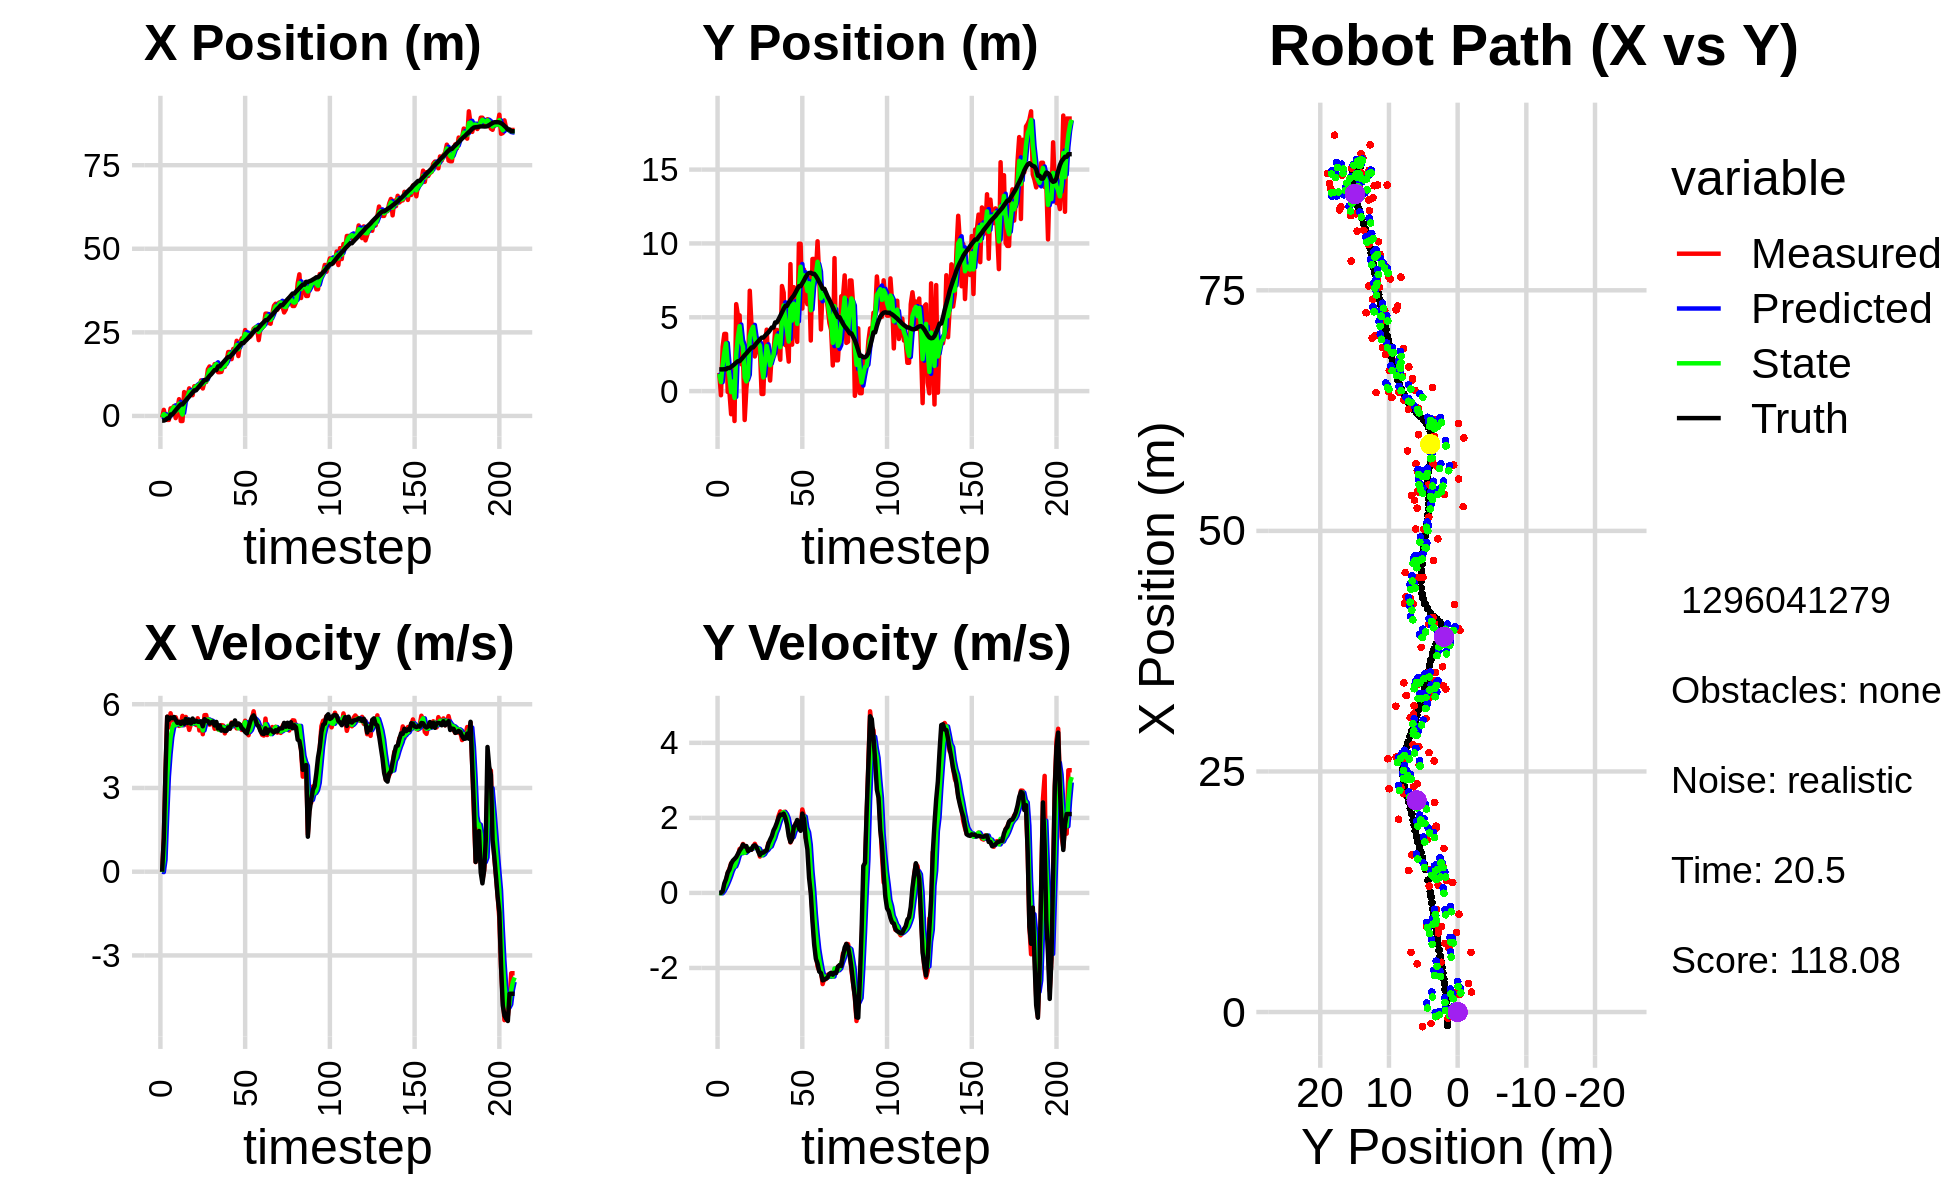

Values plotted in this chart, from the file beside it:
-6.012294887811064914e-01, 3.484320998353590770e+00, 0.000000000000000000e+00, -0.000000000000000000e+00, 0.000000000000000000e+00, 0.000000000000000000e+00, 0.000000000000000000e+00, 0.000000000000000000e+00, -2.239278734748009758e-01, 1.089098905553022023e+00, 0.000000000000000000e+00, 0.000000000000000000e+00, -1.397967815270568570e+00, 1.470388532119045744e+00, 0.000000000000000000e+00, 0.000000000000000000e+00, 0.000000000000000000e+00, 4.164484926150180399e-05
-5.169162748941490415e-01, 1.225589692695102650e+00, 0.000000000000000000e+00, 0.000000000000000000e+00, -2.239278734748009758e-01, 1.089098905553022023e+00, 0.000000000000000000e+00, 0.000000000000000000e+00, -3.775573556793767604e-01, 1.159612317920871494e+00, -1.359775513479064869e-02, 5.522846153509079238e-04, -1.397967815270568570e+00, 1.470388532119045744e+00, 0.000000000000000000e+00, 0.000000000000000000e+00, 0.000000000000000000e+00, -9.020067227538675070e-05
1.819252014544990859e+00, -2.818443708395919622e-01, 1.199994998545353742e+00, 3.481078433001586706e-03, -3.789171311928558050e-01, 1.159667546382406655e+00, -1.359775513479064869e-02, 5.522846153509079238e-04, 5.400414056848843458e-01, 6.085851801919803794e-01, 4.228107901381069067e-01, -1.037848165643835523e-02, -1.394675731445411238e+00, 1.470388895740134094e+00, 1.199999999999999956e+00, 1.000000000000000021e-03, 1.200000047683715820e+00, -2.900902647525072098e-03
-4.620500208313479407e-01, 3.012072113826016029e+00, 3.560985125400920381e+00, 1.033010015483334237e-02, 5.823224846986950753e-01, 6.075473320263365951e-01, 4.228107901381069067e-01, -1.037848165643835523e-02, 1.739766030055369117e-01, 1.770143955736787511e+00, 1.980572772188535335e+00, 4.301241455342837139e-02, -1.206935405757136870e+00, 1.471043852373364658e+00, 3.600000000000000089e+00, 4.499999999999999833e-02, 3.599999904632568359e+00, -2.900902647525072098e-03
-1.190401047387769751e+00, 3.871601932432023663e+00, 5.551780778073604594e+00, 1.163567602258181732e-01, 3.720338802243904341e-01, 1.774445197192130452e+00, 1.980572772188535335e+00, 4.301241455342837139e-02, -2.879075640393374824e-01, 2.629202144304598754e+00, 3.397617629572670772e+00, 1.263722053821182412e-01, -7.313075060712125319e-01, 1.480945699748509092e+00, 5.551000000000000156e+00, 2.560000000000000053e-01, 5.557000160217285156e+00, -2.095538936555385590e-02
-1.190401047387769751e+00, 3.871601932432023663e+00, 5.169403253428677125e+00, 3.151348538523188192e-01, 5.185419891792963920e-02, 2.641839364842810678e+00, 3.397617629572670772e+00, 1.263722053821182412e-01, -4.917688582075729897e-01, 3.231194529178508024e+00, 4.214949395147968403e+00, 2.179008422438777348e-01, -7.313075060712125319e-01, 1.480945699748509092e+00, 5.442999999999999616e+00, 3.699999999999999956e-01, 5.455999851226806641e+00, -6.088620424270629883e-02
2.260060072302057410e+00, -5.413340884184335983e-02, 5.676311084357401171e+00, 5.299961408645594840e-01, -7.027391869277610503e-02, 3.252984613402895686e+00, 4.214949395147968403e+00, 2.179008422438777348e-01, 9.923354156426804629e-01, 1.853186927732890066e+00, 4.818682547696672813e+00, 3.263101808353920386e-01, 4.276242259198382856e-01, 1.563651925735299653e+00, 5.522999999999999687e+00, 5.440000000000000391e-01, 5.550000190734863281e+00, -9.309989959001541138e-02
2.260060072302057410e+00, -5.413340884184335983e-02, 5.422249002124607919e+00, 6.409494328912632710e-01, 1.474203670412347789e+00, 1.885817945816429253e+00, 4.818682547696672813e+00, 3.263101808353920386e-01, 1.866995401551217793e+00, 1.017432383559317977e+00, 5.145685246076437735e+00, 4.437059172419210995e-01, 4.276242259198382856e-01, 1.563651925735299653e+00, 5.500000000000000000e+00, 6.239999999999999991e-01, 5.534999847412109375e+00, -1.176613047719001770e-01
2.965027689903336761e+00, -1.565925450413675035e+00, 5.501255155399949359e+00, 7.921847577942344731e-01, 2.381563926158861477e+00, 1.061802975283510087e+00, 5.145685246076437735e+00, 4.437059172419210995e-01, 2.652589153399600441e+00, -6.971705860604004990e-02, 5.298598324345587862e+00, 5.812913752929405042e-01, 1.059906483225416807e+00, 1.636826901525087585e+00, 5.541000000000000369e+00, 7.760000000000000231e-01, 5.594999790191650391e+00, -1.430175900459289551e-01
-6.455361838137452235e-01, 1.387196971619510277e+00, 5.533918231199006499e+00, 7.968882645503775342e-01, 3.182448985834159139e+00, -1.158792107674599947e-02, 5.298598324345587862e+00, 5.812913752929405042e-01, 1.382243300331723379e+00, 6.463525313192650668e-01, 5.252219991876978078e+00, 6.805284996784216611e-01, 1.696712970866667058e+00, 1.727017862581658347e+00, 5.442000000000000171e+00, 8.599999999999999867e-01, 5.510000228881835938e+00, -1.430175900459289551e-01
2.072237834434443648e+00, -2.027705149380842453e+00, 5.360454205261697247e+00, 8.536477162188809142e-01, 1.907465299519421231e+00, 7.144053812871071774e-01, 5.252219991876978078e+00, 6.805284996784216611e-01, 1.985038774470006206e+00, -4.668260316793331199e-01, 5.300093203191485358e+00, 7.069787970696109758e-01, 2.317894458631913235e+00, 1.825533672234548987e+00, 5.333999999999999631e+00, 9.050000000000000266e-01, 5.410999774932861328e+00, -1.579230576753616333e-01
5.006705045575270852e+00, 5.886669172088985214e+00, 5.222322598280491057e+00, 8.981900776071283232e-01, 2.515048094789154920e+00, -3.961281519723720002e-01, 5.300093203191485358e+00, 7.069787970696109758e-01, 3.681862072003661002e+00, 2.484778671266233196e+00, 5.358584118464691848e+00, 8.192187300436174491e-01, 2.931797504266874022e+00, 1.930677189226967627e+00, 5.371999999999999886e+00, 9.549999999999999600e-01, 5.455999851226806641e+00, -1.703241467475891113e-01
-1.520823955390387949e+00, 5.130863024589991994e+00, 5.256906394985153774e+00, 9.774177509049715162e-01, 4.217720483850130542e+00, 2.566700544270594797e+00, 5.358584118464691848e+00, 8.192187300436174491e-01, 1.563149051774357368e+00, 3.660549498149989311e+00, 5.245385746693260742e+00, 9.834242292873355273e-01, 3.441597461799788871e+00, 2.025530888083432401e+00, 5.296000000000000263e+00, 1.038999999999999924e+00, 5.396999835968017578e+00, -1.838310509920120239e-01
-1.520823955390387949e+00, 5.130863024589991994e+00, 5.582614035776017225e+00, 1.170485576177060505e+00, 2.087687626443683442e+00, 3.758891921078722831e+00, 5.245385746693260742e+00, 9.834242292873355273e-01, 4.092977138318594221e-01, 4.400558591062061708e+00, 5.274849223671817633e+00, 1.071026507803291894e+00, 3.441597461799788871e+00, 2.025530888083432401e+00, 5.383000000000000007e+00, 1.127999999999999892e+00, 5.500000000000000000e+00, -2.066724896430969238e-01
7.142617225787369684e+00, 1.817782207509341941e+00, 5.248838240653720177e+00, 1.180719422570600585e+00, 9.367826361990412298e-01, 4.507661241842391142e+00, 5.274849223671817633e+00, 1.071026507803291894e+00, 3.813629478997021316e+00, 3.347120897825236696e+00, 5.354877673667905569e+00, 1.059637659853812863e+00, 4.054193973922348704e+00, 2.152270509808028365e+00, 5.301000000000000156e+00, 1.193000000000000060e+00, 5.434000015258789062e+00, -2.212656289339065552e-01
5.173513115042089439e+00, 2.419833985916629793e+00, 5.543518605293212609e+00, 1.304771408328336824e+00, 4.349117246363811695e+00, 3.453084663810618071e+00, 5.354877673667905569e+00, 1.059637659853812863e+00, 4.737820014691276782e+00, 3.005530641361453981e+00, 5.469329934223966738e+00, 1.161867055583573727e+00, 4.664204120550663468e+00, 2.289012386207033511e+00, 5.474999999999999645e+00, 1.288000000000000034e+00, 5.625000000000000000e+00, -2.311614453792572021e-01
6.201933562881914774e+00, -1.957788454053516203e+00, 5.342758387987887936e+00, 1.241031535553428045e+00, 5.284753008113673545e+00, 3.121717346919811398e+00, 5.469329934223966738e+00, 1.161867055583573727e+00, 5.708165638047856483e+00, 9.361054215899953235e-01, 5.429013219532116352e+00, 1.067043916845357820e+00, 5.287149906113956632e+00, 2.434898389628753712e+00, 5.326999999999999957e+00, 1.237999999999999989e+00, 5.468999862670898438e+00, -2.282355278730392456e-01
8.251949310228622991e+00, 1.702957887236645484e-01, 5.080734275550543799e+00, 1.180167808804855278e+00, 6.251066960001067763e+00, 1.042809813274531150e+00, 5.429013219532116352e+00, 1.067043916845357820e+00, 7.175143073865029031e+00, 6.562690242223823134e-01, 5.331204035341732705e+00, 1.112315219272722810e+00, 5.796848774326122111e+00, 2.553654028411608046e+00, 5.448000000000000398e+00, 1.249000000000000110e+00, 5.589000225067138672e+00, -2.282355278730392456e-01
6.693423808243457174e+00, 1.293026401619444377e+00, 5.288448853232989855e+00, 1.140353925646645505e+00, 7.708263477399202479e+00, 7.675005461496545722e-01, 5.331204035341732705e+00, 1.112315219272722810e+00, 7.235500634549023147e+00, 9.916842888974981562e-01, 5.293324728277378988e+00, 1.142737285065815067e+00, 6.417458057719692910e+00, 2.691933466876688108e+00, 5.309000000000000163e+00, 1.114000000000000101e+00, 5.425000190734863281e+00, -2.123792767524719238e-01
6.199009835941272861e+00, 6.796233489231770619e+00, 5.415407064110499213e+00, 1.149199651078431916e+00, 7.764833107376761134e+00, 1.105958017404079730e+00, 5.293324728277378988e+00, 1.142737285065815067e+00, 7.038864984192322538e+00, 3.699373019777665750e+00, 5.302789225796741057e+00, 1.179637183969576286e+00, 7.033953190380215936e+00, 2.822045399860576342e+00, 5.487000000000000099e+00, 1.163999999999999924e+00, 5.609000205993652344e+00, -2.091072201728820801e-01
8.882904172268593967e+00, 4.503247214966760836e+00, 5.370466557930155815e+00, 1.153749663237193079e+00, 7.569143906771996555e+00, 3.817336738174623267e+00, 5.302789225796741057e+00, 1.179637183969576286e+00, 8.181792763608747521e+00, 4.112965095324064180e+00, 5.359204346227119053e+00, 1.183230018157598762e+00, 7.655098438101687108e+00, 2.954928232940301047e+00, 5.365999999999999659e+00, 1.151999999999999913e+00, 5.488999843597412109e+00, -2.116158604621887207e-01
8.882904172268593967e+00, 4.503247214966760836e+00, 5.255992936201531407e+00, 1.216783895684311112e+00, 8.717713198231459515e+00, 4.231288097139824345e+00, 5.359204346227119053e+00, 1.183230018157598762e+00, 8.792336191061423278e+00, 4.358637024232355550e+00, 5.316818551256870862e+00, 1.200120914761187096e+00, 7.655098438101687108e+00, 2.954928232940301047e+00, 5.410000000000000142e+00, 1.250999999999999890e+00, 5.552000045776367188e+00, -2.274964451789855957e-01
8.899812341029454288e+00, 2.344385816718923987e+00, 5.496109467747064770e+00, 1.309687671238092266e+00, 9.324018046187109832e+00, 4.478649115708474682e+00, 5.316818551256870862e+00, 1.200120914761187096e+00, 9.130474432268558260e+00, 3.557726160138547034e+00, 5.387949477751453387e+00, 1.206273288654955200e+00, 8.274820804522086348e+00, 3.095510794322722248e+00, 5.373000000000000220e+00, 1.268999999999999906e+00, 5.520999908447265625e+00, -2.339308857917785645e-01
8.662107527543847496e+00, 2.782567544873046472e+00, 5.060311813163373529e+00, 1.205839882413627606e+00, 9.669269380043703066e+00, 3.678353489004042576e+00, 5.387949477751453387e+00, 1.206273288654955200e+00, 9.193920575759568337e+00, 3.269609845948565852e+00, 5.211129434911597080e+00, 1.199554079265266582e+00, 8.892607212227089164e+00, 3.241722418487847701e+00, 5.368000000000000327e+00, 1.223000000000000087e+00, 5.506000041961669922e+00, -2.339308857917785645e-01
1.063360893783847416e+01, 3.060058726862858069e+00, 5.358231758299766945e+00, 1.177093494173477861e+00, 9.715033519250727778e+00, 3.389565253875092665e+00, 5.211129434911597080e+00, 1.199554079265266582e+00, 1.014575343044683819e+01, 3.249734484286967984e+00, 5.297092151501810342e+00, 1.178458439719068052e+00, 9.509741306238904457e+00, 3.378622723689144181e+00, 5.386999999999999567e+00, 1.100999999999999979e+00, 5.498000144958496094e+00, -2.162445485591888428e-01
8.217106819454865985e+00, 2.799829436341339406e+00, 4.925512167070947633e+00, 9.693965651570335407e-01, 1.067546264559701896e+01, 3.367580328258874989e+00, 5.297092151501810342e+00, 1.178458439719068052e+00, 9.524427184753243125e+00, 3.086655009867830035e+00, 5.062416816880316972e+00, 1.078211254486783677e+00, 1.012153291762414042e+01, 3.500602318915373878e+00, 5.208999999999999631e+00, 1.008999999999999897e+00, 5.306000232696533203e+00, -1.943276524543762207e-01
1.016200608025277319e+01, -1.952599745466744585e-01, 5.607568940784476652e+00, 1.092491430526088214e+00, 1.003066886644127464e+01, 3.194476135316508536e+00, 5.062416816880316972e+00, 1.078211254486783677e+00, 1.010362849743027525e+01, 1.743054195601941414e+00, 5.309868352469866437e+00, 1.001438401324809213e+00, 1.073938608230876035e+01, 3.620634390650049550e+00, 5.464000000000000412e+00, 1.070999999999999952e+00, 5.567999839782714844e+00, -1.924141347408294678e-01
1.016200608025277319e+01, -1.952599745466744585e-01, 5.612365535343224465e+00, 1.109592863949507402e+00, 1.063461533267726189e+01, 1.843198035734422424e+00, 5.309868352469866437e+00, 1.001438401324809213e+00, 1.042127640352713236e+01, 9.233906264487150573e-01, 5.434593587810489623e+00, 1.033627117790468786e+00, 1.073938608230876035e+01, 3.620634390650049550e+00, 5.413000000000000256e+00, 1.072999999999999954e+00, 5.519000053405761719e+00, -1.951878815889358521e-01
1.393633532522207297e+01, 3.321991039985814798e+00, 5.332618622905898498e+00, 1.070467670464939847e+00, 1.096473576230818203e+01, 1.026753338227762047e+00, 5.434593587810489623e+00, 1.033627117790468786e+00, 1.234561982579513639e+01, 2.005862712341612397e+00, 5.457184579350637499e+00, 1.109987177742336906e+00, 1.136324739486673430e+01, 3.744078947951144709e+00, 5.395999999999999908e+00, 1.106000000000000094e+00, 5.508999824523925781e+00, -1.981066018342971802e-01
1.480600142504345840e+01, 4.160052819654063150e+00, 5.266564179890751873e+00, 1.146909019846991784e+00, 1.289133828373019952e+01, 2.116861430115846154e+00, 5.457184579350637499e+00, 1.109987177742336906e+00, 1.377763536255415566e+01, 3.054799301272247192e+00, 5.420363026915770988e+00, 1.146552875167450525e+00, 1.198345994942295967e+01, 3.869570090256824635e+00, 5.304999999999999716e+00, 1.135999999999999899e+00, 5.425000190734863281e+00, -2.144239544868469238e-01
1.367292475702650734e+01, 1.580840660781536622e+00, 5.423173784337033787e+00, 1.330504919326935598e+00, 1.431967166524573187e+01, 3.169454588788992222e+00, 5.420363026915770988e+00, 1.146552875167450525e+00, 1.401872506320608736e+01, 2.479018530817466814e+00, 5.406501758515066314e+00, 1.210435741040146729e+00, 1.249208498048837512e+01, 3.980827881612296615e+00, 5.349999999999999645e+00, 1.310999999999999943e+00, 5.507999897003173828e+00, -2.405851185321807861e-01
1.344865071802567158e+01, 7.147911328872333936e-01, 5.346449088816422446e+00, 1.311681516485067256e+00, 1.455937523905759434e+01, 2.600062104921481598e+00, 5.406501758515066314e+00, 1.210435741040146729e+00, 1.404156815065667985e+01, 1.748865689022736758e+00, 5.350980756969446084e+00, 1.238733217247815821e+00, 1.310719537722932238e+01, 4.133550955302707663e+00, 5.378000000000000114e+00, 1.419000000000000039e+00, 5.561999797821044922e+00, -2.405851185321807861e-01
1.549510848563742371e+01, 2.556388451230383829e+00, 5.119922590406368101e+00, 1.426750951112361276e+00, 1.457666622635362508e+01, 1.872739010747518362e+00, 5.350980756969446084e+00, 1.238733217247815821e+00, 1.499909764670320556e+01, 2.152244663410450620e+00, 5.268750353307405376e+00, 1.357367028269408138e+00, 1.371645784395163226e+01, 4.303778482901741143e+00, 5.238999999999999879e+00, 1.512000000000000011e+00, 5.453000068664550781e+00, -2.717717289924621582e-01
1.549510848563742371e+01, 2.556388451230383829e+00, 5.223514988018448157e+00, 1.558298591048947968e+00, 1.552597268203394520e+01, 2.287981366237391345e+00, 5.268750353307405376e+00, 1.357367028269408138e+00, 1.551065560149370803e+01, 2.433055874647508610e+00, 5.247520294728394319e+00, 1.455747824819569436e+00, 1.371645784395163226e+01, 4.303778482901741143e+00, 5.365999999999999659e+00, 1.665000000000000036e+00, 5.618999958038330078e+00, -2.899182438850402832e-01
1.309134566811295208e+01, 4.143431616896872782e+00, 5.097602542640948364e+00, 1.666198192622595053e+00, 1.603540763096654587e+01, 2.578630657129465487e+00, 5.247520294728394319e+00, 1.455747824819569436e+00, 1.466209875417494501e+01, 3.231969349656570234e+00, 5.109703541587416353e+00, 1.604812716224387481e+00, 1.482234239596962411e+01, 4.648850037790372092e+00, 5.129999999999999893e+00, 1.752999999999999892e+00, 5.421999931335449219e+00, -3.159125447273254395e-01
1.309134566811295208e+01, 4.143431616896872782e+00, 5.144352164556897478e+00, 1.808549295948097546e+00, 1.517306910833368683e+01, 3.392450621279008871e+00, 5.109703541587416353e+00, 1.604812716224387481e+00, 1.420561748463829232e+01, 3.759088184723573534e+00, 5.073118999505149773e+00, 1.711415028854444298e+00, 1.482234239596962411e+01, 4.648850037790372092e+00, 5.240999999999999659e+00, 1.870999999999999996e+00, 5.565000057220458984e+00, -3.380640447139739990e-01
1.319161295900533304e+01, 2.839114261586093146e+00, 5.250964062757240036e+00, 2.052905390093648030e+00, 1.471292938458880784e+01, 3.930229687609017919e+00, 5.073118999505149773e+00, 1.711415028854444298e+00, 1.400884066362191405e+01, 3.441486995446826569e+00, 5.116648899911409032e+00, 1.872051815268396480e+00, 1.541957330690069305e+01, 4.860972238938574108e+00, 5.056000000000000050e+00, 2.004000000000000004e+00, 5.438000202178955078e+00, -3.726871609687805176e-01
1.510587179647535905e+01, 2.122654272245430906e+00, 5.236916101532343326e+00, 2.173386898526036504e+00, 1.452050555361305584e+01, 3.628692176973666417e+00, 5.116648899911409032e+00, 1.872051815268396480e+00, 1.479533493540595757e+01, 2.973172181722094187e+00, 5.185574304648750577e+00, 1.998738999973776798e+00, 1.600066232671276012e+01, 5.089302851385321347e+00, 5.086000000000000298e+00, 2.088000000000000078e+00, 5.498000144958496094e+00, -3.933810293674468994e-01
1.470195388813876747e+01, 7.114715649314793389e+00, 4.954877429295119207e+00, 2.059890177623810992e+00, 1.531389236587083325e+01, 3.173046081719471889e+00, 5.185574304648750577e+00, 1.998738999973776798e+00, 1.502416704537694514e+01, 4.848067275724133651e+00, 5.066827150197394047e+00, 2.112592580295625133e+00, 1.658250856415574503e+01, 5.329611613501083589e+00, 5.035000000000000142e+00, 2.080000000000000071e+00, 5.447999954223632812e+00, -3.939925730228424072e-01
1.633172333287064149e+01, 6.661521626550322317e+00, 5.181106345329189011e+00, 2.153940278495702465e+00, 1.553084976039668419e+01, 5.059326533753695898e+00, 5.066827150197394047e+00, 2.112592580295625133e+00, 1.590580584338901105e+01, 5.797975836422412321e+00, 5.138324775843067016e+00, 2.154641029555549370e+00, 1.716097116460111849e+01, 5.570319248540173795e+00, 5.049000000000000377e+00, 2.113999999999999879e+00, 5.473999977111816406e+00, -3.939925730228424072e-01
1.911209249532143417e+01, 3.113152338557680032e+00, 5.187815262698610042e+00, 2.163841883954295220e+00, 1.641963832097331633e+01, 6.013439939377967391e+00, 5.138324775843067016e+00, 2.154641029555549370e+00, 1.767350464412803035e+01, 4.777770616716757957e+00, 5.225955305353281233e+00, 2.102250854630991928e+00, 1.764909791972392128e+01, 5.772059513778748041e+00, 5.171999999999999709e+00, 2.004000000000000004e+00, 5.546000003814697266e+00, -3.951609730720520020e-01
1.911209249532143417e+01, 3.113152338557680032e+00, 5.122185789430757197e+00, 1.936436650215236366e+00, 1.819610017466335705e+01, 4.987995702179857105e+00, 5.225955305353281233e+00, 2.102250854630991928e+00, 1.861995645532309496e+01, 4.109927562488588926e+00, 5.201799945917040091e+00, 1.993102906769565363e+00, 1.764909791972392128e+01, 5.772059513778748041e+00, 5.123000000000000220e+00, 1.818999999999999950e+00, 5.435999870300292969e+00, -3.614409863948822021e-01
1.699660432387270603e+01, 1.997869326089805941e+00, 5.343305639352767145e+00, 1.628643748921396517e+00, 1.914013644991479879e+01, 4.309237853165545751e+00, 5.201799945917040091e+00, 1.993102906769565363e+00, 1.814583300897502838e+01, 3.352047441173557019e+00, 5.213441483464830384e+00, 1.758374438297057196e+00, 1.824029970199409334e+01, 5.991412236153276893e+00, 5.317000000000000171e+00, 1.512000000000000011e+00, 5.527999877929687500e+00, -2.958553433418273926e-01
2.003469586385286405e+01, 8.597057415941177894e+00, 5.317534063009100365e+00, 1.345012250275426924e+00, 1.866717715732151106e+01, 3.527884885003262916e+00, 5.213441483464830384e+00, 1.758374438297057196e+00, 1.930552916232148775e+01, 5.802600037094897800e+00, 5.294209052589725850e+00, 1.630438469733435092e+00, 1.884658670440708050e+01, 6.173843933043182020e+00, 5.270999999999999908e+00, 1.358000000000000096e+00, 5.442999839782714844e+00, -2.477429509162902832e-01
1.931098040967211205e+01, 3.144544435519541548e+00, 5.272854540848526561e+00, 1.455301582404751048e+00, 1.983495006758046131e+01, 5.965643884068240865e+00, 5.294209052589725850e+00, 1.630438469733435092e+00, 1.959070240377778660e+01, 4.778215395541239197e+00, 5.271804483588180545e+00, 1.488894632066333656e+00, 1.945692300827614218e+01, 6.329421592734740365e+00, 5.418999999999999595e+00, 1.439000000000000057e+00, 5.606999874114990234e+00, -2.692945599555969238e-01
2.247954130218406377e+01, 7.035864545750851740e+00, 5.133903325717118271e+00, 1.725135195828866319e+00, 2.011788285213660288e+01, 4.927104858747872740e+00, 5.271804483588180545e+00, 1.488894632066333656e+00, 2.121352160225825045e+01, 5.920676952264466664e+00, 5.267818652959981307e+00, 1.642639456671375786e+00, 1.997440290445668154e+01, 6.473295284703978858e+00, 5.250000000000000000e+00, 1.764000000000000012e+00, 5.538000106811523438e+00, -3.241737782955169678e-01
1.791508197799749880e+01, 4.437991453568165490e+00, 5.183132113937040764e+00, 1.848823435689513239e+00, 2.174030346755424858e+01, 6.084940897931604198e+00, 5.267818652959981307e+00, 1.642639456671375786e+00, 1.995875688920815350e+01, 5.368953812524967617e+00, 5.136211474290814927e+00, 1.720661503217997046e+00, 2.058078336774476469e+01, 6.676257206806609723e+00, 5.312000000000000277e+00, 1.824000000000000066e+00, 5.617000102996826172e+00, -3.426311612129211426e-01
2.178225570909041053e+01, 3.333910537961518372e+00, 5.260366018146700462e+00, 1.876372772459969474e+00, 2.047237803663723454e+01, 5.541019962846767122e+00, 5.136211474290814927e+00, 1.720661503217997046e+00, 2.108437777746907571e+01, 4.548089016861768030e+00, 5.224494016304594979e+00, 1.761690488115181141e+00, 2.118837308905317229e+01, 6.894380642744356358e+00, 5.264999999999999680e+00, 1.943999999999999950e+00, 5.611999988555908203e+00, -3.426311612129211426e-01
2.320475125298079178e+01, 9.978823019481694701e+00, 5.079405575242116555e+00, 1.785243152254887722e+00, 2.160682717909953610e+01, 4.724258065673286211e+00, 5.224494016304594979e+00, 1.761690488115181141e+00, 2.234714447167315399e+01, 6.957696077598651385e+00, 5.198130589499961651e+00, 1.857723087373290838e+00, 2.178337812486018166e+01, 7.102306915340292015e+00, 5.145999999999999908e+00, 1.721000000000000085e+00, 5.426000118255615234e+00, -3.379810750484466553e-01
2.320475125298079178e+01, 9.978823019481694701e+00, 5.241290510730270746e+00, 1.702937610718068706e+00, 2.286695753062315006e+01, 7.143468386335980469e+00, 5.198130589499961651e+00, 1.857723087373290838e+00, 2.302502290675692365e+01, 8.423917059668017515e+00, 5.225915074035237140e+00, 1.829996126027907399e+00, 2.178337812486018166e+01, 7.102306915340292015e+00, 5.086999999999999744e+00, 1.655999999999999917e+00, 5.349999904632568359e+00, -3.141487538814544678e-01
2.569153285060208702e+01, 5.590883566141471306e+00, 5.408375809754398134e+00, 2.224539431091423047e+00, 2.354761441416044576e+01, 8.606916672270807922e+00, 5.225915074035237140e+00, 1.829996126027907399e+00, 2.454898459239116093e+01, 7.294358035193555523e+00, 5.360673985973920530e+00, 1.983236002675975218e+00, 2.236757230753552150e+01, 7.299961162647114143e+00, 5.006999999999999673e+00, 2.115000000000000213e+00, 5.434999942779541016e+00, -3.902214169502258301e-01
2.334135422109687852e+01, 8.231776191768496176e+00, 5.010125741366528551e+00, 2.054474298346120165e+00, 2.508505199098855343e+01, 7.492681635461153178e+00, 5.360673985973920530e+00, 1.983236002675975218e+00, 2.426636364851387739e+01, 7.839163744069248985e+00, 5.159648499636728225e+00, 2.034613492869461027e+00, 2.284749269504278857e+01, 7.499973847273533778e+00, 4.953999999999999737e+00, 1.967999999999999972e+00, 5.329999923706054688e+00, -3.891523778438568115e-01
2.341580426703761120e+01, 6.400945140002826328e+00, 4.888827372056820941e+00, 1.476758152318287332e+00, 2.478232849847755048e+01, 8.042625093356194910e+00, 5.159648499636728225e+00, 2.034613492869461027e+00, 2.414074678006155850e+01, 7.385458001144012741e+00, 5.004034308505674211e+00, 1.734248828175551482e+00, 2.341781759255488993e+01, 7.727880551290930100e+00, 5.169999999999999929e+00, 1.453000000000000069e+00, 5.369999885559082031e+00, -2.933529317378997803e-01
2.371857461372393061e+01, 5.886082484344536958e+00, 5.210473322645606586e+00, 1.573917091168753446e+00, 2.464115021091212654e+01, 7.558882883961567600e+00, 5.004034308505674211e+00, 1.734248828175551482e+00, 2.421639057749785806e+01, 6.775454339321782982e+00, 5.074499717189575598e+00, 1.615911622511398749e+00, 2.401177072585401717e+01, 7.900525642810131366e+00, 5.381999999999999673e+00, 1.157999999999999918e+00, 5.505000114440917969e+00, -2.933529317378997803e-01
2.436373940094184221e+01, 7.679984403557550188e+00, 5.494588391416888484e+00, 9.255715566522507709e-01, 2.472384054921681695e+01, 6.937045501572923101e+00, 5.074499717189575598e+00, 1.615911622511398749e+00, 2.456533453692842173e+01, 7.303990996771158706e+00, 5.255160072964796036e+00, 1.286167123040233840e+00, 2.463872575821262956e+01, 7.998317314653225374e+00, 5.535999999999999588e+00, 4.000000000000000222e-01, 5.550000190734863281e+00, -1.668847501277923584e-01
2.609276944424595257e+01, 3.424810482498478414e+00, 5.746398038214528547e+00, 1.357028107561206176e-01, 2.509085054422490302e+01, 7.432607709075181646e+00, 5.255160072964796036e+00, 1.286167123040233840e+00, 2.556749263749332002e+01, 5.471506244386882045e+00, 5.501383577701131067e+00, 5.890972223402758390e-01, 2.517172384262880058e+01, 8.010608269039819263e+00, 5.599999999999999645e+00, -8.999999999999999320e-03, 5.599999904632568359e+00, -2.361089363694190979e-02
2.649048781404730946e+01, 8.946232630207449077e+00, 5.365843023387336430e+00, -5.097324877621470796e-01, 2.611763099526343268e+01, 5.530415966620910062e+00, 5.501383577701131067e+00, 5.890972223402758390e-01, 2.628818443174763075e+01, 7.064735290241056731e+00, 5.449384076750248163e+00, 9.593447302866436877e-02, 2.580502939242075300e+01, 7.943933083608043511e+00, 5.466000000000000192e+00, -7.610000000000000098e-01, 5.519000053405761719e+00, 9.471157193183898926e-02
2.649048781404730946e+01, 8.946232630207449077e+00, 5.295536056434235306e+00, -1.196385305027354296e+00, 2.683312283942265708e+01, 7.074328737543923218e+00, 5.449384076750248163e+00, 9.593447302866436877e-02, 2.667042332999320564e+01, 7.786261131204165409e+00, 5.371566257581595671e+00, -5.568746824844501564e-01, 2.580502939242075300e+01, 7.943933083608043511e+00, 5.262999999999999901e+00, -1.370999999999999996e+00, 5.439000129699707031e+00, 2.221931368112564087e-01
2.267984104183185678e+01, 7.899534418193946195e+00, 5.222951674276024470e+00, -1.628686261051711881e+00, 2.720757995575136690e+01, 7.730573662955720238e+00, 5.371566257581595671e+00, -5.568746824844501564e-01, 2.509794801029770994e+01, 7.877946929338084381e+00, 5.193532086048953111e+00, -1.069626370248419001e+00, 2.641618299472940379e+01, 7.802292419797771217e+00, 5.211999999999999744e+00, -1.752999999999999892e+00, 5.499000072479248047e+00, 3.022766709327697754e-01
2.632133835569643665e+01, 1.014593775387428565e+01, 5.094340763039241438e+00, -1.953362886568621004e+00, 2.561730121890260392e+01, 7.770984292313242392e+00, 5.193532086048953111e+00, -1.069626370248419001e+00, 2.594270107247549007e+01, 8.758638207734183112e+00, 5.166068080940594776e+00, -1.494310242282991918e+00, 2.701807737385161801e+01, 7.611205174519134253e+00, 5.040000000000000036e+00, -1.879999999999999893e+00, 5.380000114440917969e+00, 3.661476075649261475e-01
2.627179622695796013e+01, 7.742688848000697455e+00, 4.906502975272182709e+00, -2.074405711858524626e+00, 2.645930788056955052e+01, 8.609207183505883876e+00, 5.166068080940594776e+00, -1.494310242282991918e+00, 2.636649761549822912e+01, 8.278841444631318325e+00, 5.044385541466459344e+00, -1.778136149437204550e+00, 2.759334039749560930e+01, 7.388029171800461370e+00, 4.950000000000000178e+00, -2.095000000000000195e+00, 5.375000000000000000e+00, 3.999947309494018555e-01
... 149 more rows
